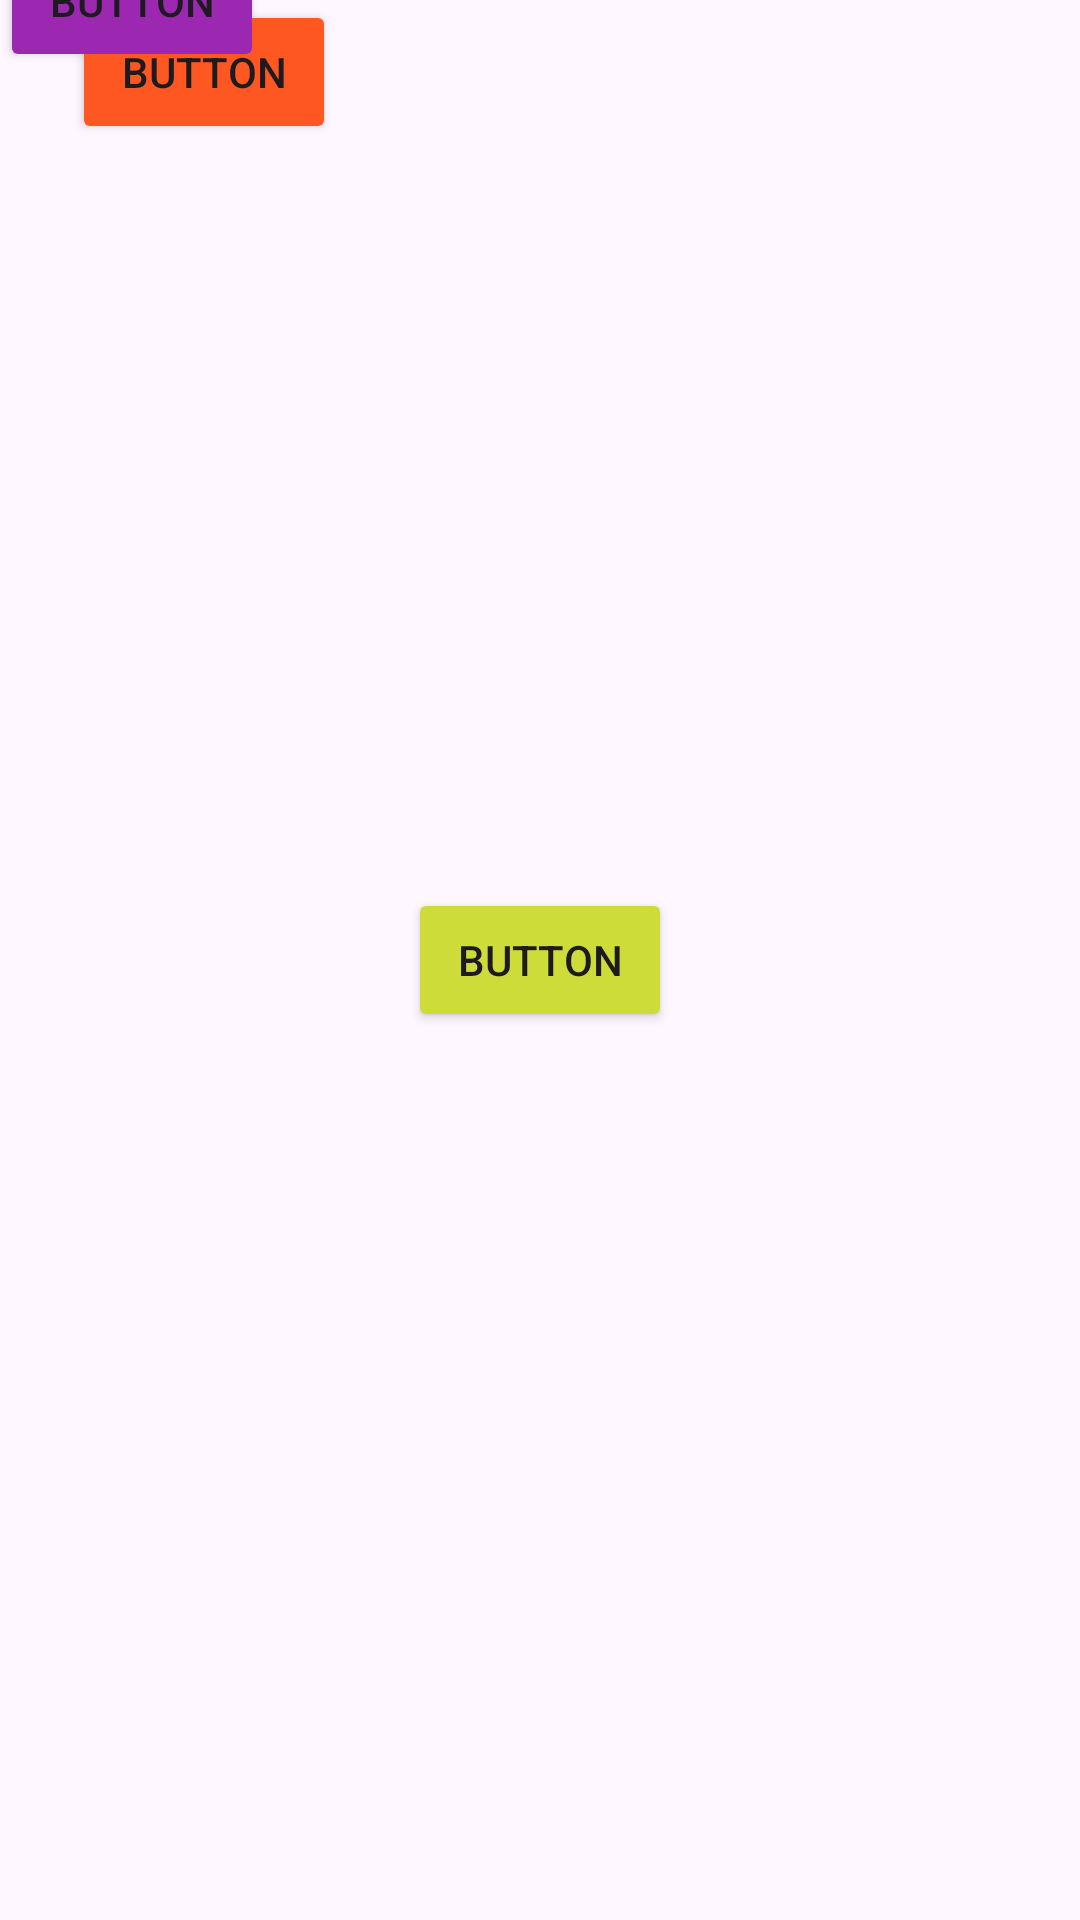

The Android layout XML behind this screen, and the referenced resources:
<!-- AndroidManifest.xml: application theme Theme.ViewsAndViewGroup -->
<!-- res/layout/constraint9_align_view.xml -->
<?xml version="1.0" encoding="utf-8"?>
<androidx.constraintlayout.widget.ConstraintLayout xmlns:android="http://schemas.android.com/apk/res/android"
    xmlns:app="http://schemas.android.com/apk/res-auto"
    xmlns:tools="http://schemas.android.com/tools"
    android:layout_width="match_parent"
    android:layout_height="match_parent">

    <Button
        android:id="@+id/button7"
        android:layout_width="wrap_content"
        android:layout_height="wrap_content"
        android:backgroundTint="#CDDC39"
        android:text="Button"
        app:layout_constraintBottom_toBottomOf="parent"
        app:layout_constraintEnd_toEndOf="parent"
        app:layout_constraintHorizontal_bias="0.5"
        app:layout_constraintStart_toStartOf="parent"
        app:layout_constraintTop_toTopOf="parent"
        app:layout_constraintVertical_bias="0.5" />

    <Button
        android:id="@+id/button9"
        android:layout_width="wrap_content"
        android:layout_height="wrap_content"
        android:backgroundTint="#FF5722"
        android:text="Button"
        app:layout_constraintEnd_toStartOf="@+id/button7"
        app:layout_constraintHorizontal_bias="0.5"
        app:layout_constraintStart_toStartOf="parent"
        tools:layout_editor_absoluteY="178dp" />

    <Button
        android:id="@+id/button10"
        android:layout_width="wrap_content"
        android:layout_height="wrap_content"
        android:backgroundTint="#9C27B0"
        android:text="Button"
        app:layout_constraintBottom_toTopOf="@+id/button9"
        app:layout_constraintTop_toTopOf="parent"
        app:layout_constraintVertical_bias="0.5"
        tools:layout_editor_absoluteX="114dp" />

</androidx.constraintlayout.widget.ConstraintLayout>
<!-- resources referenced by this layout -->
<resources>
  <style name="Theme.ViewsAndViewGroup" parent="Base.Theme.ViewsAndViewGroup" />
  <style name="Base.Theme.ViewsAndViewGroup" parent="Theme.Material3.DayNight.NoActionBar">
          
          
      </style>
</resources>
